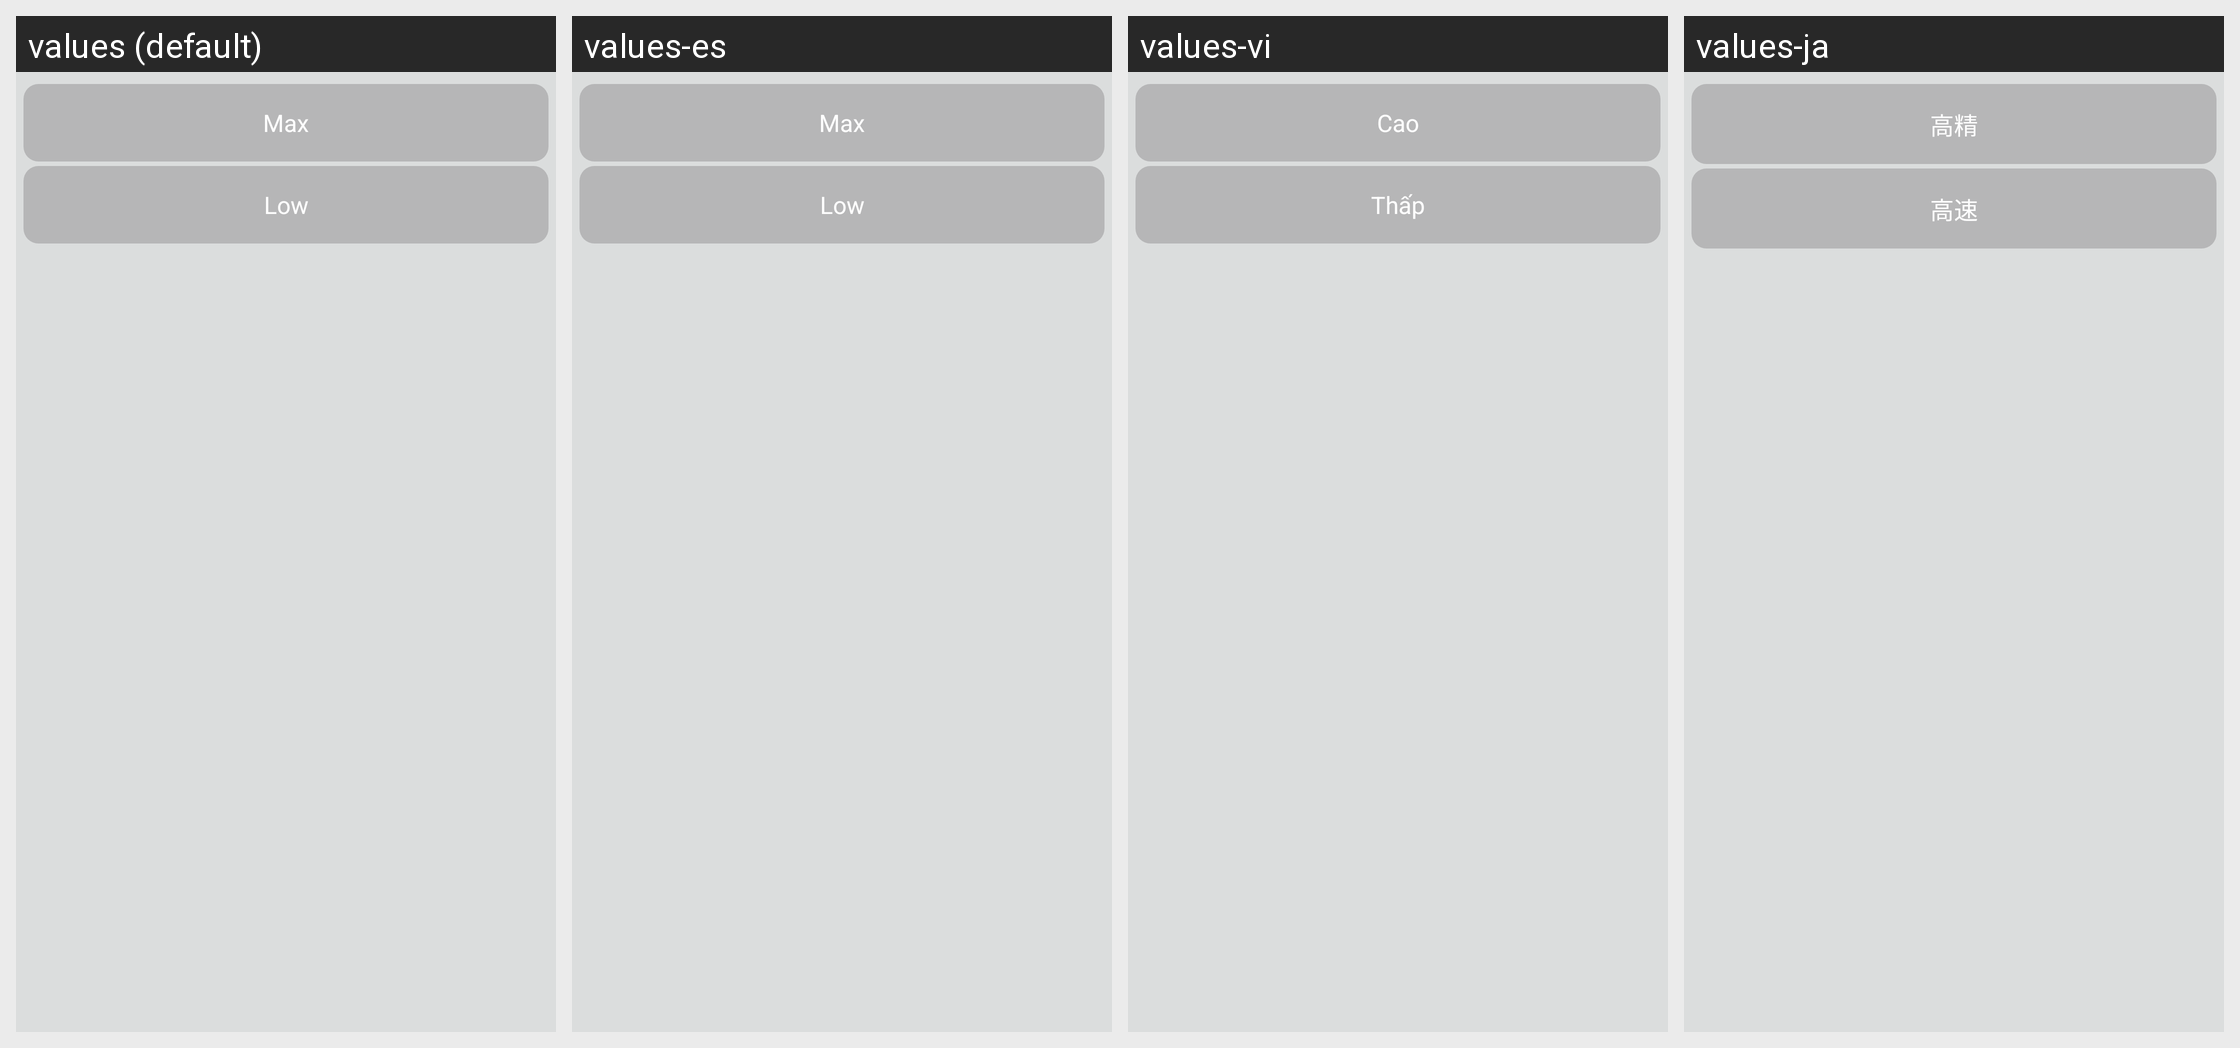

For this localized Android screen grid, give each drawn string resource with its value in every locale shown.
Android screen res/layout/popview_resolution_ratio.xml rendered under 4 locales, left to right: values (default), values-es, values-vi, values-ja. Device: Nexus 5 (rendered at 1080×1920; each locale shown at half size, 540×960, under a caption strip naming it); theme AppTheme.
Other locales in the repository, not shown: values-de, values-fr, values-it, values-ko, values-pt, values-tr, values-zh-rCN.
Strings drawn on this screen, with the default value and each locale's value (text and hints the layout hard-codes, and strings that could not be matched under every locale, appear in the picture but are not listed):

high_definition
  values: Max
  values-es: Max
  values-vi: Cao
  values-ja: 高精

fluent
  values: Low
  values-es: Low
  values-vi: Thấp
  values-ja: 高速
